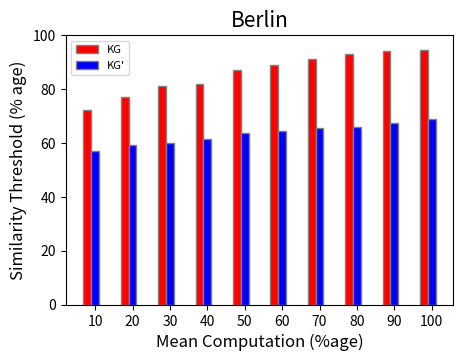

The script that saved this image:
# -*- coding: utf-8 -*-
"""
Created on Thu Jul 25 22:42:45 2024

@author: Hafiz Tayyeb Javed
"""

"""
#defining range
plt.xlim(0, 100)  # X-axis range from 0 to 5
plt.ylim(0.1, 1.0,0.2) # Y-axis range from 0 to 20

# labels for x-asix
labels = ['Label1', 'Label2', 'Label3', 'Label4', 'Label5', 'Label6']
 
# Plotting x-axis and y-axis
plt.plot(x, y, ':3', label='Precision')

plt.plot(x, y1, '--4', label='Recall')
plt.plot(x, F1, '-*', label='F1-Score')



plt.plot(x, type1FP, '-*', label='Type-1 Error')
#plt.plot(range(10), '--bo', label='line with marker')
plt.legend(loc=7, fontsize="8")
# naming of x-axis and y-axis
plt.xlabel("Similarity Threshold in %age")
plt.ylabel("Probability")
 
# naming the title of the plot
plt.title("Cities in England")
 
# setting x-axis values and specifying rotation
# for the labels in degrees
plt.xticks(x, labels, rotation=45)
 
plt.show()
"""


import numpy as np 
import matplotlib.pyplot as plt 

# set width of bar 
barWidth = 0.21
fig = plt.subplots(figsize =(5, 3.5)) 
'''
# set height of bar 
C_Sim = [3.01, 82, 84, 87, 89, 90, 92, 94, 94, 94.5] 
S_sim = [1.02, 65, 67, 69, 70, 71, 71.5, 71.5, 72.5, 73.5]
#CSE = [29, 3, 24, 25, 17] 
'''
C_Sim = [72, 77, 81, 82, 87, 89, 91, 93, 94, 94.5] 
S_sim = [57, 59, 60, 61.5, 63.5, 64.5, 65.5, 66, 67.5, 69]
# Set position of bar on X axis 
br1 = np.arange(len(C_Sim)) 
br2 = [x + barWidth for x in br1] 
#br3 = [x + barWidth for x in br2] 



plt.ylim(0, 100)  # X-axis range from 0 to 


# Make the plot
plt.bar(br1, C_Sim, color ='r', width = barWidth, 
        edgecolor ='grey', label ='KG') 
plt.bar(br2, S_sim, color ='b', width = barWidth, 
        edgecolor ='grey', label ="KG'") 
#plt.bar(br3, CSE, color ='b', width = barWidth, 
 #       edgecolor ='grey', label ='CSE') 

# Adding Xticks 
plt.xlabel('Mean Computation (%age)', fontsize = 12) 
plt.ylabel('Similarity Threshold (% age)', fontsize = 12) 
plt.xticks([r + barWidth for r in range(len(C_Sim))], 
        ['10', '20', '30', '40', '50', '60', '70', '80', '90', '100'])

plt.title("Berlin", fontsize = 15)
plt.legend(loc=0, fontsize="8")

plt.show()
